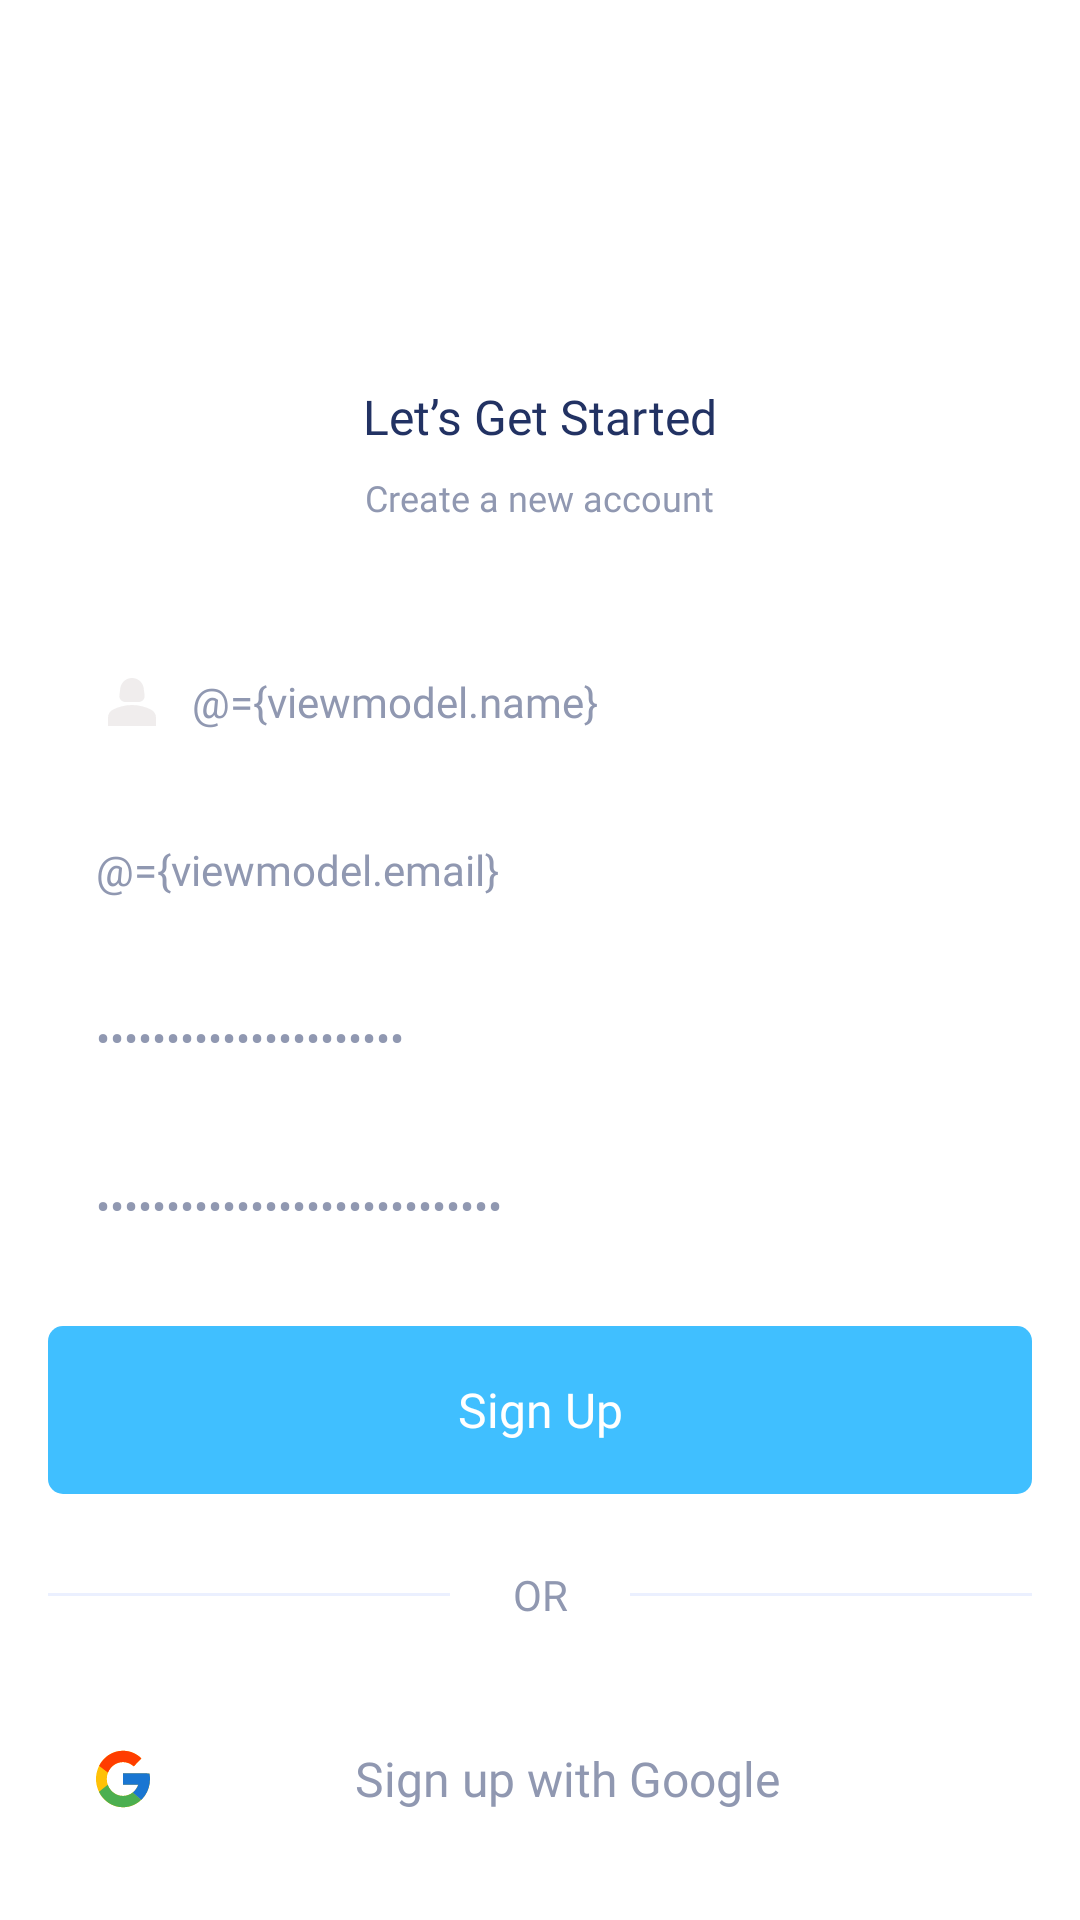

The Android layout XML behind this screen, and the referenced resources:
<!-- AndroidManifest.xml: application theme Theme.E_Commerce -->
<!-- res/layout/fragment_register.xml -->
<?xml version="1.0" encoding="utf-8"?>
<layout xmlns:android="http://schemas.android.com/apk/res/android"
    xmlns:tools="http://schemas.android.com/tools">

    <data>

        <variable
            name="viewmodel"
            type="com.example.e_commerce.auth_feature.presentation.viewmodel.RegisterViewModel" />
    </data>

    <ScrollView
        android:layout_width="match_parent"
        android:layout_height="match_parent"
        android:background="@color/white"
        android:scrollbars="none">

        <LinearLayout
            android:layout_width="match_parent"
            android:layout_height="match_parent"
            android:layout_marginStart="16dp"
            android:layout_marginEnd="16dp"
            android:gravity="center_horizontal"
            android:orientation="vertical">

            <ImageView
                android:layout_width="72dp"
                android:layout_height="72dp"
                android:layout_marginTop="40dp"
                android:src="@drawable/ic_primary_logo"
                tools:ignore="ContentDescription" />

            <androidx.appcompat.widget.AppCompatTextView
                style="@style/TitleTextStyle"
                android:layout_width="wrap_content"
                android:layout_height="wrap_content"
                android:layout_marginTop="16dp"
                android:text="@string/register_welcome_msg" />

            <androidx.appcompat.widget.AppCompatTextView
                style="@style/MessageTextStyle"
                android:layout_width="wrap_content"
                android:layout_height="wrap_content"
                android:layout_marginTop="8dp"
                android:text="@string/sign_up_msg" />

            <androidx.appcompat.widget.AppCompatEditText
                android:id="@+id/name_et"
                style="@style/EditTextStyle"
                android:layout_width="match_parent"
                android:layout_height="48dp"
                android:layout_marginTop="36dp"
                android:drawableStart="@drawable/ic_name2"
                android:hint="@string/name_et_hint"
                android:inputType="textEmailAddress"
                android:text="@={viewmodel.name}" />

            <androidx.appcompat.widget.AppCompatEditText
                android:id="@+id/email_et"
                style="@style/EditTextStyle"
                android:layout_width="match_parent"
                android:layout_height="48dp"
                android:layout_marginTop="8dp"
                android:drawableStart="@drawable/ic_email"
                android:hint="@string/email_et_hint"
                android:inputType="textEmailAddress"
                android:text="@={viewmodel.email}" />

            <androidx.appcompat.widget.AppCompatEditText
                android:id="@+id/password_et"
                style="@style/EditTextStyle"
                android:layout_width="match_parent"
                android:layout_height="48dp"
                android:layout_marginTop="8dp"
                android:drawableStart="@drawable/ic_password"
                android:hint="@string/password_et_hint"
                android:inputType="textPassword"
                android:text="@={viewmodel.password}" />

            <androidx.appcompat.widget.AppCompatEditText
                android:id="@+id/confirm_password_et"
                style="@style/EditTextStyle"
                android:layout_width="match_parent"
                android:layout_height="48dp"
                android:layout_marginTop="8dp"
                android:drawableStart="@drawable/ic_password"
                android:hint="@string/password_again_et_hint"
                android:inputType="textPassword"
                android:text="@={viewmodel.confirmPassword}" />

            <androidx.appcompat.widget.AppCompatTextView
                android:id="@+id/login_btn"
                style="@style/PrimaryButtonStyle"
                android:layout_marginTop="16dp"
                android:onClickListener="@{() -> viewmodel.registerWithEmailAndPassword()}"
                android:text="@string/sign_up" />

            <RelativeLayout
                android:layout_width="match_parent"
                android:layout_height="wrap_content"
                android:layout_marginTop="24dp"
                android:layout_marginBottom="24dp">

                <View
                    android:layout_width="match_parent"
                    android:layout_height="1dp"
                    android:layout_centerInParent="true"
                    android:background="@color/neutral_light" />

                <TextView
                    android:layout_width="60dp"
                    android:layout_height="wrap_content"
                    android:layout_centerInParent="true"
                    android:background="@color/white"
                    android:fontFamily="@font/poppins_bold"
                    android:gravity="center"
                    android:text="@string/or"
                    android:textAllCaps="true"
                    android:textColor="@color/neutral_grey" />
            </RelativeLayout>

            <androidx.appcompat.widget.AppCompatButton
                android:id="@+id/google_signup_btn"
                style="@style/SocialButtonStyle"
                android:drawableStart="@drawable/ic_google"
                android:text="@string/google_signup_btn_msg" />

            <androidx.appcompat.widget.AppCompatButton
                android:id="@+id/facebook_signup_btn"
                style="@style/SocialButtonStyle"
                android:layout_marginTop="8dp"
                android:drawableStart="@drawable/ic_facebook"
                android:text="@string/facebook_signup_btn_msg" />

            <LinearLayout
                android:layout_width="wrap_content"
                android:layout_height="wrap_content"
                android:layout_marginTop="4dp"
                android:gravity="center"
                android:orientation="horizontal">

                <androidx.appcompat.widget.AppCompatTextView
                    style="@style/MessageTextStyle"
                    android:layout_width="wrap_content"
                    android:layout_height="wrap_content"
                    android:text="@string/have_an_account_msg" />

                <TextView
                    android:id="@+id/sign_in_tv"
                    style="@style/MediumPrimaryTextViewStyle"
                    android:layout_gravity="center"
                    android:layout_marginStart="4dp"
                    android:text="@string/sign_in" />
            </LinearLayout>

        </LinearLayout>
    </ScrollView>

</layout>
<!-- resources referenced by this layout -->
<resources>
  <color name="neutral_grey">#9098B1</color>
  <color name="neutral_light">#EBF0FF</color>
  <color name="white">#FFFFFFFF</color>
  <string name="email_et_hint">Your Email</string>
  <string name="facebook_signup_btn_msg">Sign up with facebook</string>
  <string name="google_signup_btn_msg">Sign up with Google</string>
  <string name="have_an_account_msg">Don\'t have an account?</string>
  <string name="name_et_hint">Full Name</string>
  <string name="or">or</string>
  <string name="password_again_et_hint">Password Again</string>
  <string name="password_et_hint">Password</string>
  <string name="register_welcome_msg">Let’s Get Started</string>
  <string name="sign_in">Sign In</string>
  <string name="sign_up">Sign Up</string>
  <string name="sign_up_msg">Create a new account</string>
  <style name="MediumPrimaryTextViewStyle">
          <item name="android:layout_width">wrap_content</item>
          <item name="android:layout_height">wrap_content</item>
          <item name="android:fontFamily">@font/poppins_bold</item>
          <item name="android:textColor">@color/primary_color</item>
          <item name="android:textSize">14sp</item>
      </style>
  <style name="MessageTextStyle">
          <item name="android:textSize">12sp</item>
          <item name="android:textColor">@color/neutral_grey</item>
          <item name="fontFamily">@font/poppins_regular</item>
      </style>
  <style name="PrimaryButtonStyle">
          <item name="android:layout_width">match_parent</item>
          <item name="android:layout_height">56dp</item>
          <item name="android:background">@drawable/primary_button_bg</item>
          <item name="android:gravity">center</item>
          <item name="android:textSize">16sp</item>
          <item name="android:textColor">@color/white</item>
          <item name="android:fontFamily">@font/poppins_bold</item>
      </style>
  <style name="SocialButtonStyle">
          <item name="android:layout_width">match_parent</item>
          <item name="android:layout_height">56dp</item>
          <item name="android:background">@drawable/edit_text_bg</item>
          <item name="android:gravity">center</item>
          <item name="android:textColor">@color/neutral_grey</item>
          <item name="android:fontFamily">@font/poppins_bold</item>
          <item name="android:textSize">16sp</item>
          <item name="textAllCaps">false</item>
          <item name="android:padding">16dp</item>
      </style>
  <style name="TitleTextStyle">
          <item name="android:textSize">16sp</item>
          <item name="android:textColor">@color/primary_dark_color</item>
          <item name="fontFamily">@font/poppins_bold</item>
      </style>
  <style name="Theme.E_Commerce" parent="Base.Theme.E_Commerce" />
  <color name="primary_color">#40BFFF
  
      </color>
  <!-- drawable primary_button_bg (drawable) -->
  <?xml version="1.0" encoding="utf-8"?>
  <shape xmlns:android="http://schemas.android.com/apk/res/android"
      android:shape="rectangle">
  
      
      <solid android:color="@color/primary_color" />
  
      
      <corners android:radius="5dp" />
  </shape>
  <color name="primary_dark_color">#223263</color>
  <style name="Base.Theme.E_Commerce" parent="Theme.Material3.Light.NoActionBar">
          
          
  
  
          <item name="android:statusBarColor">@color/white</item>
          <item name="android:windowLightStatusBar">true</item>
          <item name="android:navigationBarColor">@color/white</item>
          <item name="android:windowLightNavigationBar" tools:targetApi="o_mr1">true</item>
  
      </style>
</resources>
